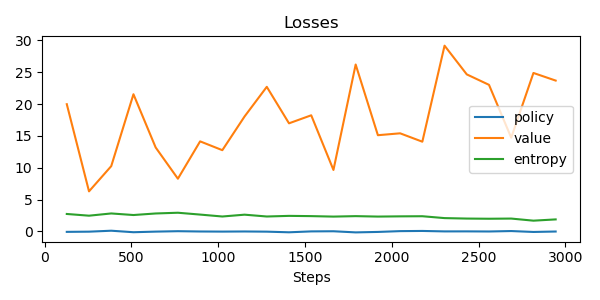

The data file committed next to this chart (first rows):
update, policy_loss, value_loss, entropy, steps
0, -0.07427, 19.99, 2.738, 128
1, -0.04335, 6.291, 2.468, 256
2, 0.1057, 10.25, 2.82, 384
3, -0.1298, 21.55, 2.572, 512
4, -0.03509, 13.18, 2.816, 640
5, 0.03054, 8.278, 2.931, 768
6, -0.01528, 14.15, 2.642, 896
7, -0.03272, 12.76, 2.34, 1024
8, -0.013, 18.06, 2.627, 1152
9, -0.04112, 22.72, 2.34, 1280
10, -0.1411, 16.98, 2.439, 1408
11, -0.000692, 18.24, 2.4, 1536
12, 0.0205, 9.654, 2.325, 1664
13, -0.1562, 26.22, 2.397, 1792
14, -0.08505, 15.11, 2.328, 1920
15, 0.04104, 15.41, 2.363, 2048
16, 0.06955, 14.09, 2.382, 2176
17, -0.001725, 29.18, 2.088, 2304
18, 0.002388, 24.67, 2.016, 2432
19, -0.01469, 23.03, 1.987, 2560
20, 0.05366, 14.72, 2.015, 2688
21, -0.0885, 24.9, 1.685, 2816
22, -0.01989, 23.7, 1.884, 2944
